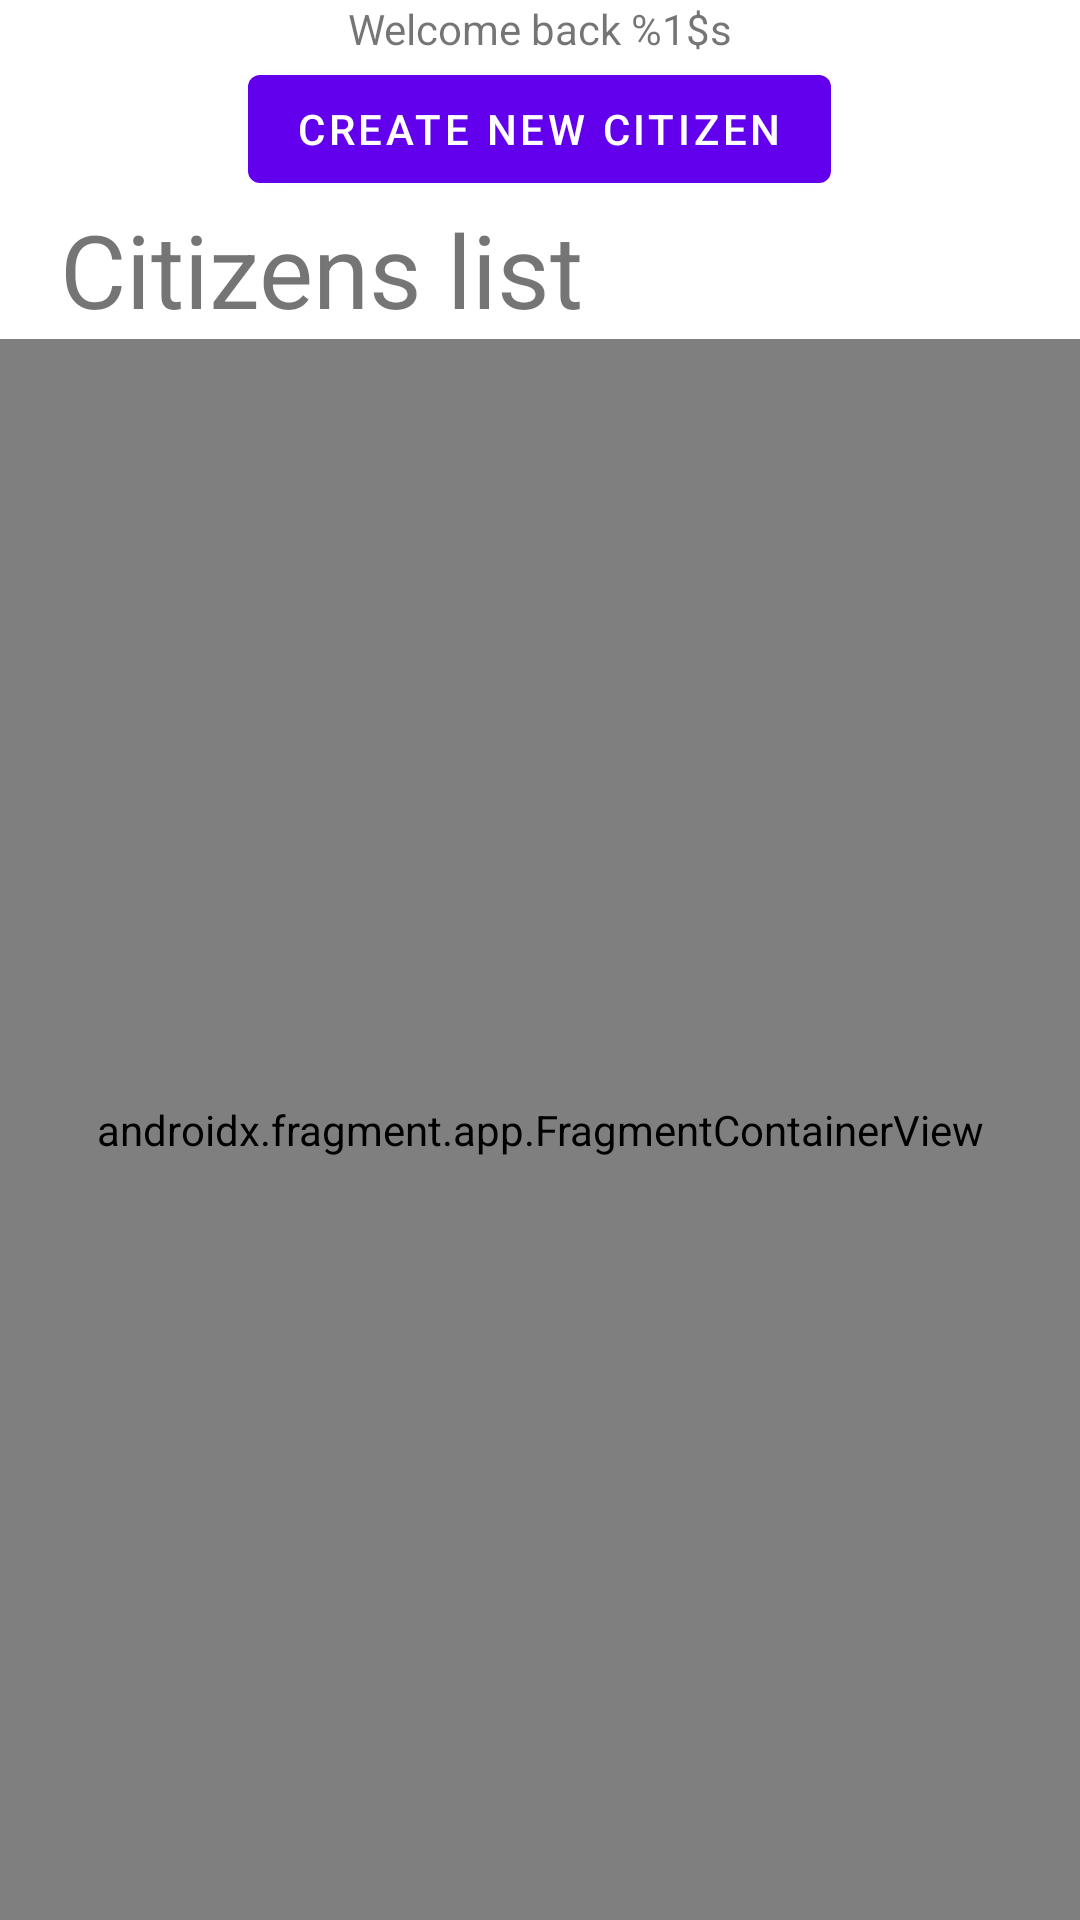

Write the Android layout XML for this screen, with the resource values it uses.
<!-- AndroidManifest.xml: application theme Theme.Examsosuprojectmobilefrontend -->
<!-- res/layout/content_student.xml -->
<?xml version="1.0" encoding="utf-8"?>
<androidx.constraintlayout.widget.ConstraintLayout xmlns:android="http://schemas.android.com/apk/res/android"
    xmlns:app="http://schemas.android.com/apk/res-auto"
    xmlns:tools="http://schemas.android.com/tools"
    android:layout_width="match_parent"
    android:layout_height="match_parent"
    app:layout_behavior="@string/appbar_scrolling_view_behavior">

    

    <LinearLayout
        android:layout_width="match_parent"
        android:layout_height="match_parent"
        android:orientation="vertical"
        tools:layout_editor_absoluteY="26dp">

        <TextView
            android:id="@+id/welcomeText"
            android:layout_width="match_parent"
            android:layout_height="wrap_content"
            android:text="@string/welcome_message"
            android:textAlignment="center" />

        <LinearLayout
            android:layout_width="match_parent"
            android:layout_height="wrap_content"
            android:gravity="center"
            android:orientation="horizontal">

            <Button
                android:id="@+id/createCitizenBtn"
                android:layout_width="wrap_content"
                android:layout_height="wrap_content"
                android:text="@string/create_new_citizen" />
        </LinearLayout>

        <TextView
            android:id="@+id/textView4"
            android:layout_width="194dp"
            android:layout_height="46dp"
            android:layout_marginLeft="20dp"
            android:text="@string/citizens_list"
            android:textSize="34sp"
            app:autoSizeTextType="none" />

        <androidx.fragment.app.FragmentContainerView
            android:id="@+id/fragment_container_view"
            android:name="com.example.exam_sosu_project_mobile_frontend.ui.citizens.CitizenFragment"
            android:layout_width="match_parent"
            android:layout_height="match_parent" />

    </LinearLayout>

</androidx.constraintlayout.widget.ConstraintLayout>
<!-- resources referenced by this layout -->
<resources>
  <string name="citizens_list">Citizens list</string>
  <string name="create_new_citizen">Create New Citizen</string>
  <string name="welcome_message">Welcome back %1$s</string>
  <style name="Theme.Examsosuprojectmobilefrontend" parent="Theme.MaterialComponents.DayNight.DarkActionBar">
          
          <item name="colorPrimary">@color/purple_500</item>
          <item name="colorPrimaryVariant">@color/purple_700</item>
          <item name="colorOnPrimary">@color/white</item>
          
          <item name="colorSecondary">@color/teal_200</item>
          <item name="colorSecondaryVariant">@color/teal_700</item>
          <item name="colorOnSecondary">@color/black</item>
          
          <item name="android:statusBarColor" tools:targetApi="l">?attr/colorPrimaryVariant</item>
          
      </style>
  <!-- not gathered from this repository: default colours our renderer supplied (Android Studio template values) -->
  <color name="purple_500">#FF6200EE</color>
  <color name="purple_700">#FF3700B3</color>
  <color name="teal_200">#FF03DAC5</color>
  <color name="teal_700">#FF018786</color>
  <color name="black">#FF000000</color>
  <color name="white">#FFFFFFFF</color>
</resources>
